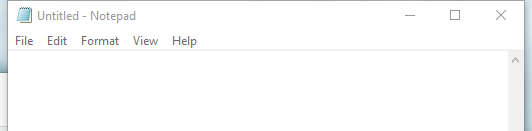
Task: Input actions and methods
Workflow: Main

Step 1: Attach Window 'notepad.exe Untitled' on the element in window 'Untitled - Notepad' (notepad.exe)

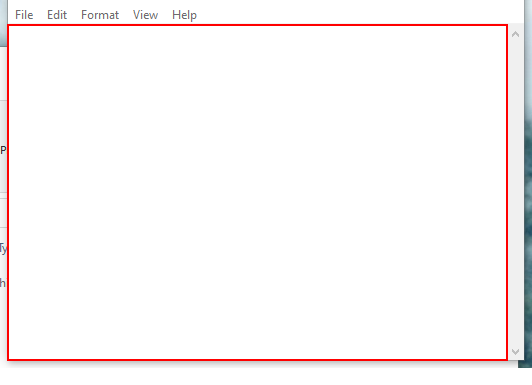
Step 2: type "This is really verrrrrrrrrrrrrrrrrrry lonnnnnnnnng[k(enter)]" into the editable text 'Text Editor'

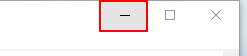
Step 3: click on the push button 'Minimize'

Step 4: type "Run in background" into the editable text 'Text Editor' (same screen as step 2)

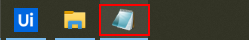
Step 5: click on the push button 'Notepad - 1 running window' in window 'Running applications' (explorer.exe)

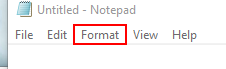
Step 6: click on the menu item 'Format'

Step 7: Attach Window 'notepad.exe' on the element (notepad.exe) (no picture)

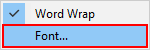
Step 8: click on 'menu item  Font...'

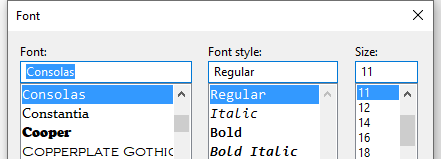
Step 9: Attach Window 'notepad.exe  Font' on the dialog in window 'Font' (notepad.exe)

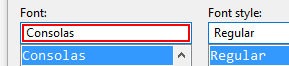
Step 10: type "arial"

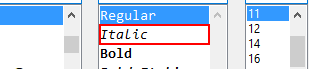
Step 11: click on the list item 'Italic'

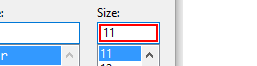
Step 12: get-text

Step 13: type "[(Cint(fontSize) + 5).ToString]" (same screen as step 12)

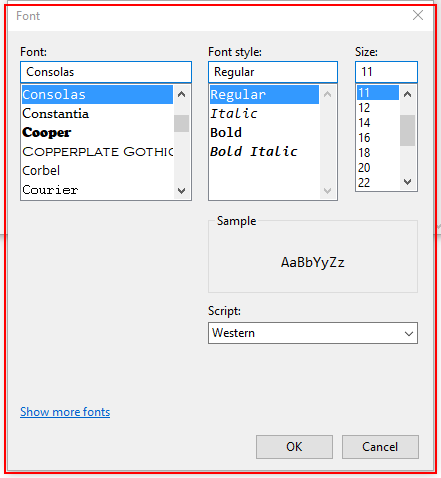
Step 14: type a value into 'notepad.exe  Font'
